Dataset: object_crop_cls6 (GitHub, NovaZone1/Robot_arm). Classes: blue block, dark bottle, green bottle, orange bottle, red block, yellow block.

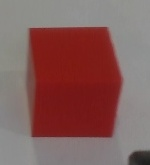
Label: red block

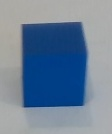
Label: blue block

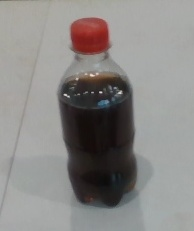
Label: dark bottle

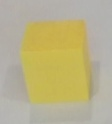
Label: yellow block

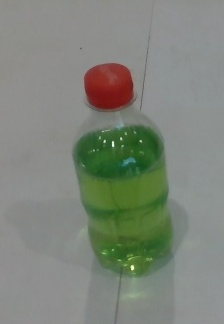
Label: green bottle

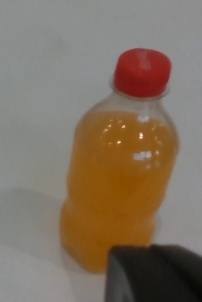
Label: orange bottle
